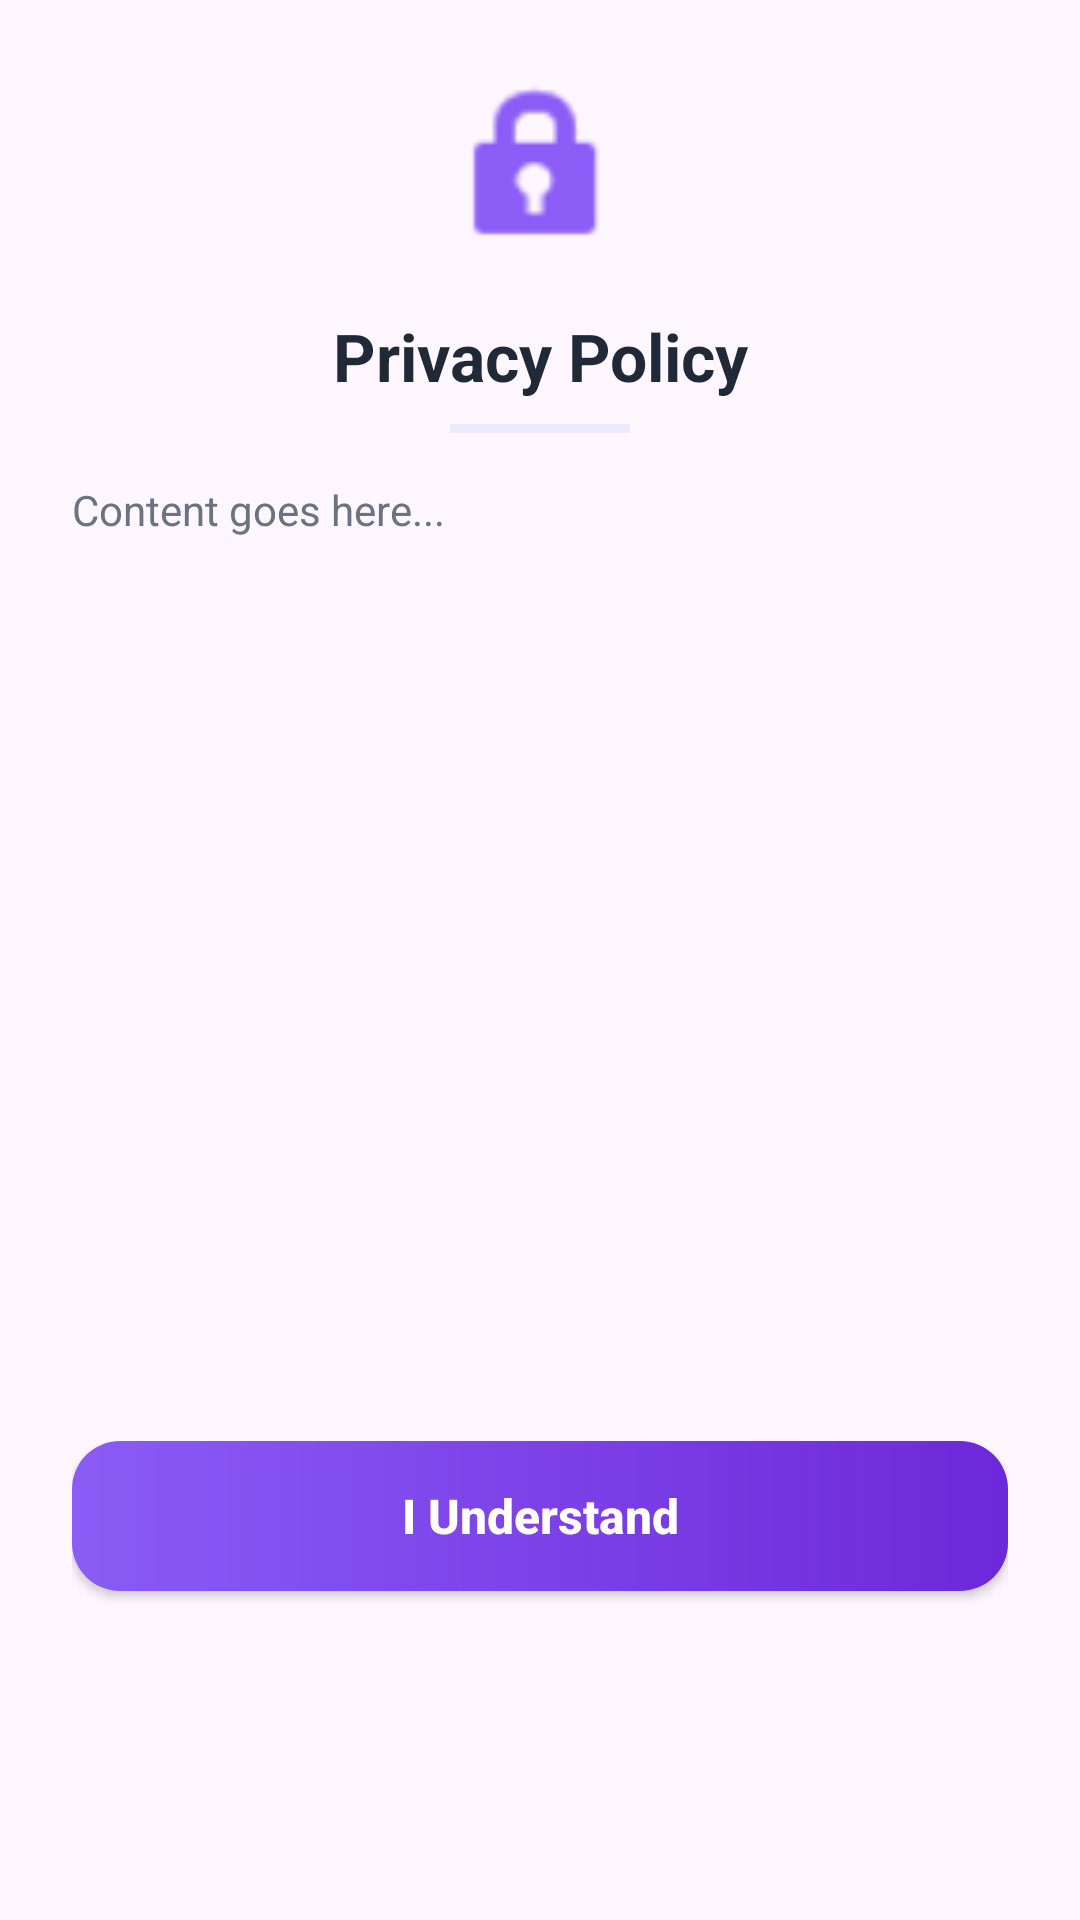

Android layout source for this screen:
<!-- AndroidManifest.xml: application theme Theme.Smarthealthcare -->
<!-- res/layout/dialog_info_view.xml -->
<?xml version="1.0" encoding="utf-8"?>
<LinearLayout xmlns:android="http://schemas.android.com/apk/res/android"
    xmlns:app="http://schemas.android.com/apk/res-auto"
    android:layout_width="match_parent"
    android:layout_height="wrap_content"
    android:orientation="vertical"
    android:padding="24dp">

    <ImageView
        android:id="@+id/infoIcon"
        android:layout_width="64dp"
        android:layout_height="64dp"
        android:layout_gravity="center"
        android:src="@android:drawable/ic_lock_idle_lock"
        app:tint="@color/purple_primary" />

    <TextView
        android:id="@+id/infoTitle"
        android:layout_width="match_parent"
        android:layout_height="wrap_content"
        android:layout_marginTop="16dp"
        android:gravity="center"
        android:text="Privacy Policy"
        android:textColor="@color/text_main"
        android:textSize="22sp"
        android:textStyle="bold" />

    <View
        android:layout_width="60dp"
        android:layout_height="3dp"
        android:layout_gravity="center"
        android:layout_marginTop="8dp"
        android:background="@color/purple_light" />

    <androidx.core.widget.NestedScrollView
        android:layout_width="match_parent"
        android:layout_height="300dp"
        android:layout_marginTop="16dp">

        <TextView
            android:id="@+id/infoContent"
            android:layout_width="match_parent"
            android:layout_height="wrap_content"
            android:lineSpacingExtra="4dp"
            android:text="Content goes here..."
            android:textColor="@color/text_grey"
            android:textSize="14sp" />
    </androidx.core.widget.NestedScrollView>

    <androidx.appcompat.widget.AppCompatButton
        android:id="@+id/btnClose"
        android:layout_width="match_parent"
        android:layout_height="50dp"
        android:layout_marginTop="20dp"
        android:background="@drawable/purple_button_bg"
        android:text="I Understand"
        android:textAllCaps="false"
        android:textColor="@color/white"
        android:textSize="16sp"
        android:textStyle="bold" />

</LinearLayout>
<!-- resources referenced by this layout -->
<resources>
  <color name="purple_light">#EDE9FE</color>
  <color name="purple_primary">#8B5CF6</color>
  <color name="text_grey">#6B7280</color>
  <color name="text_main">#1F2937</color>
  <color name="white">#FFFFFFFF</color>
  <!-- drawable purple_button_bg (drawable) -->
  <?xml version="1.0" encoding="utf-8"?>
  <shape xmlns:android="http://schemas.android.com/apk/res/android">
      <gradient
          android:angle="0"
          android:endColor="#6D28D9"
          android:startColor="#8B5CF6"
          android:type="linear" />
      <corners android:radius="16dp" />
  </shape>
  <style name="Theme.Smarthealthcare" parent="Base.Theme.Smarthealthcare" />
  <style name="Base.Theme.Smarthealthcare" parent="Theme.Material3.DayNight.NoActionBar">
  
      </style>
</resources>
